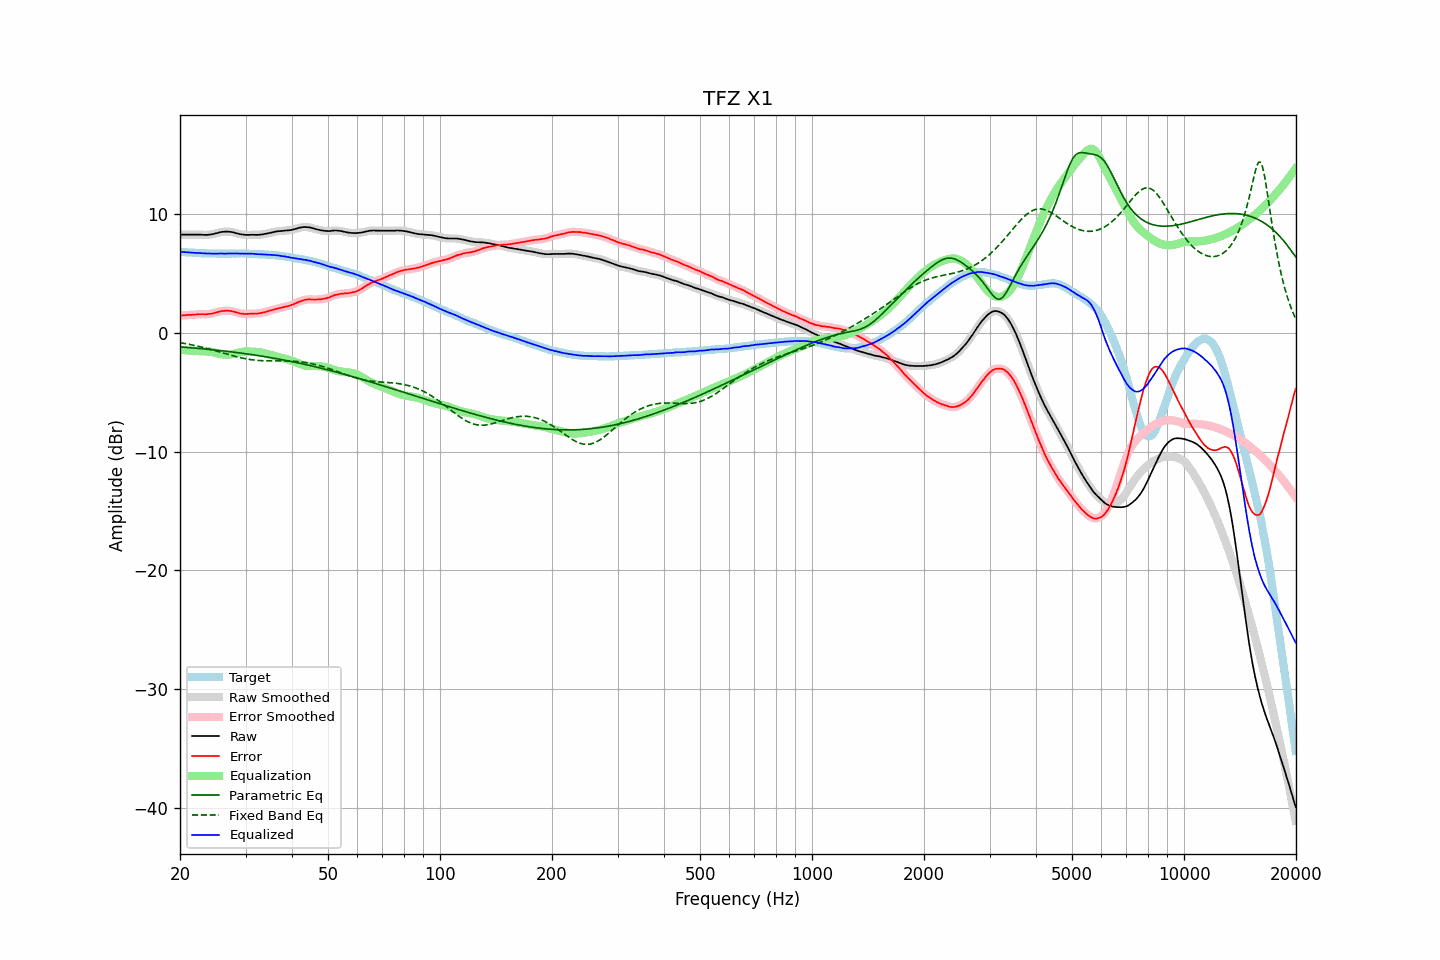

Data behind this chart, as committed beside it:
frequency, raw, error, smoothed, error_smoothed, equalization, parametric_eq, fixed_band_eq, equalized_raw, equalized_smoothed, target
20.00, 8.25, 1.44, 8.25, 1.44, -1.44, -1.20, -0.83, 6.81, 6.81, 6.81
20.20, 8.25, 1.45, 8.25, 1.45, -1.45, -1.21, -0.86, 6.80, 6.80, 6.80
20.40, 8.25, 1.46, 8.25, 1.46, -1.46, -1.22, -0.88, 6.79, 6.79, 6.79
20.61, 8.25, 1.47, 8.25, 1.47, -1.47, -1.23, -0.91, 6.78, 6.78, 6.78
20.81, 8.25, 1.49, 8.25, 1.49, -1.48, -1.24, -0.93, 6.77, 6.77, 6.76
21.02, 8.25, 1.50, 8.25, 1.50, -1.49, -1.25, -0.96, 6.76, 6.76, 6.75
21.23, 8.25, 1.51, 8.25, 1.50, -1.50, -1.26, -0.98, 6.75, 6.75, 6.74
21.44, 8.25, 1.50, 8.25, 1.51, -1.51, -1.27, -1.01, 6.74, 6.74, 6.75
21.66, 8.25, 1.52, 8.25, 1.51, -1.52, -1.28, -1.04, 6.73, 6.73, 6.73
21.87, 8.25, 1.52, 8.25, 1.52, -1.53, -1.29, -1.07, 6.72, 6.72, 6.73
22.09, 8.25, 1.54, 8.25, 1.54, -1.54, -1.30, -1.10, 6.71, 6.71, 6.71
22.31, 8.25, 1.55, 8.25, 1.55, -1.54, -1.32, -1.13, 6.71, 6.71, 6.70
22.54, 8.25, 1.56, 8.25, 1.56, -1.55, -1.33, -1.16, 6.70, 6.70, 6.69
22.76, 8.25, 1.56, 8.25, 1.56, -1.55, -1.34, -1.19, 6.70, 6.70, 6.69
22.99, 8.24, 1.56, 8.24, 1.56, -1.55, -1.35, -1.23, 6.69, 6.69, 6.68
23.22, 8.23, 1.56, 8.23, 1.55, -1.56, -1.36, -1.26, 6.67, 6.68, 6.67
23.45, 8.23, 1.55, 8.23, 1.56, -1.56, -1.38, -1.30, 6.67, 6.67, 6.68
23.69, 8.23, 1.56, 8.23, 1.56, -1.57, -1.39, -1.33, 6.66, 6.67, 6.67
23.92, 8.25, 1.59, 8.24, 1.57, -1.58, -1.40, -1.37, 6.67, 6.66, 6.66
24.16, 8.26, 1.59, 8.26, 1.59, -1.60, -1.42, -1.40, 6.66, 6.66, 6.67
24.40, 8.28, 1.61, 8.28, 1.62, -1.63, -1.43, -1.44, 6.65, 6.66, 6.67
24.65, 8.31, 1.65, 8.31, 1.65, -1.66, -1.44, -1.48, 6.65, 6.65, 6.66
24.89, 8.35, 1.69, 8.35, 1.69, -1.69, -1.46, -1.52, 6.66, 6.66, 6.66
25.14, 8.38, 1.73, 8.38, 1.73, -1.73, -1.47, -1.56, 6.65, 6.66, 6.65
25.39, 8.42, 1.77, 8.42, 1.77, -1.76, -1.49, -1.60, 6.66, 6.66, 6.65
25.65, 8.45, 1.80, 8.45, 1.80, -1.79, -1.50, -1.64, 6.66, 6.66, 6.65
25.91, 8.48, 1.83, 8.47, 1.82, -1.82, -1.52, -1.67, 6.66, 6.66, 6.65
26.16, 8.49, 1.83, 8.49, 1.84, -1.84, -1.53, -1.71, 6.65, 6.66, 6.66
26.43, 8.50, 1.85, 8.50, 1.85, -1.85, -1.55, -1.75, 6.65, 6.65, 6.65
26.69, 8.51, 1.86, 8.50, 1.85, -1.85, -1.56, -1.79, 6.66, 6.65, 6.65
26.96, 8.50, 1.85, 8.50, 1.85, -1.85, -1.58, -1.83, 6.65, 6.66, 6.65
27.23, 8.49, 1.84, 8.49, 1.84, -1.83, -1.59, -1.87, 6.66, 6.66, 6.65
27.50, 8.47, 1.82, 8.47, 1.82, -1.81, -1.61, -1.91, 6.66, 6.66, 6.65
27.77, 8.45, 1.79, 8.44, 1.79, -1.78, -1.63, -1.95, 6.67, 6.66, 6.66
28.05, 8.41, 1.76, 8.41, 1.75, -1.75, -1.64, -1.98, 6.66, 6.66, 6.65
28.33, 8.37, 1.71, 8.37, 1.71, -1.71, -1.66, -2.02, 6.66, 6.66, 6.66
28.62, 8.34, 1.68, 8.34, 1.67, -1.68, -1.68, -2.05, 6.66, 6.66, 6.66
28.90, 8.30, 1.63, 8.30, 1.64, -1.65, -1.70, -2.08, 6.65, 6.66, 6.67
29.19, 8.28, 1.61, 8.28, 1.61, -1.62, -1.71, -2.12, 6.66, 6.66, 6.67
29.48, 8.26, 1.60, 8.26, 1.59, -1.60, -1.73, -2.14, 6.66, 6.66, 6.66
29.78, 8.24, 1.58, 8.24, 1.58, -1.59, -1.75, -2.17, 6.65, 6.65, 6.66
30.08, 8.23, 1.57, 8.23, 1.58, -1.58, -1.77, -2.20, 6.65, 6.65, 6.66
30.38, 8.23, 1.59, 8.23, 1.58, -1.58, -1.79, -2.22, 6.65, 6.65, 6.64
30.68, 8.23, 1.59, 8.23, 1.59, -1.58, -1.81, -2.24, 6.65, 6.65, 6.64
30.99, 8.24, 1.60, 8.24, 1.60, -1.59, -1.83, -2.26, 6.65, 6.65, 6.64
31.30, 8.24, 1.60, 8.24, 1.60, -1.59, -1.85, -2.28, 6.65, 6.64, 6.64
31.61, 8.24, 1.61, 8.24, 1.61, -1.60, -1.87, -2.30, 6.64, 6.63, 6.63
31.93, 8.23, 1.62, 8.23, 1.61, -1.61, -1.89, -2.31, 6.62, 6.62, 6.61
32.24, 8.23, 1.61, 8.23, 1.62, -1.62, -1.91, -2.33, 6.61, 6.61, 6.62
32.57, 8.24, 1.64, 8.24, 1.63, -1.64, -1.93, -2.33, 6.60, 6.60, 6.60
32.89, 8.25, 1.65, 8.25, 1.65, -1.66, -1.95, -2.34, 6.59, 6.59, 6.60
33.22, 8.27, 1.68, 8.27, 1.68, -1.68, -1.97, -2.35, 6.59, 6.59, 6.59
33.55, 8.29, 1.70, 8.29, 1.70, -1.71, -2.00, -2.36, 6.58, 6.58, 6.59
33.89, 8.32, 1.74, 8.31, 1.74, -1.74, -2.02, -2.36, 6.58, 6.58, 6.58
34.23, 8.34, 1.78, 8.34, 1.78, -1.77, -2.04, -2.36, 6.57, 6.57, 6.56
34.57, 8.37, 1.81, 8.37, 1.81, -1.81, -2.06, -2.37, 6.56, 6.56, 6.56
34.92, 8.41, 1.87, 8.40, 1.85, -1.85, -2.09, -2.37, 6.56, 6.55, 6.54
35.27, 8.44, 1.88, 8.44, 1.89, -1.89, -2.11, -2.37, 6.55, 6.55, 6.56
35.62, 8.47, 1.94, 8.47, 1.93, -1.93, -2.13, -2.37, 6.54, 6.54, 6.53
35.97, 8.50, 1.97, 8.50, 1.97, -1.97, -2.16, -2.37, 6.53, 6.53, 6.53
... 635 more rows
